Run: headless pygame with SDL's dummy video driver; simulated clock (each Clock.tick advances the game by its frame time, no real sleeping); random seed 0; keys injected as events and as key.get_pressed() state; mouse plan: one left click at the window centre at the start of phase 2, then a move to the lower-right quarter at the start of phase 3.
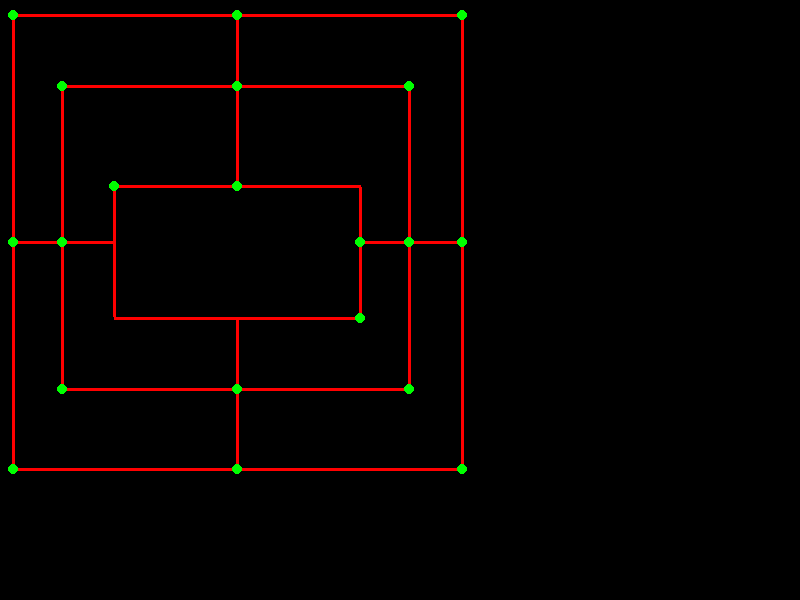
Frame 1 of 4 · flips 1–60 · no input
Frame 2 of 4 · flips 61–180 · clicked the window centre · tapped SPACE, RETURN · held RIGHT (→), D · screen unchanged from frame 1, image omitted
Frame 3 of 4 · flips 181–300 · moved the mouse to the lower-right quarter · held DOWN (↓), S · screen unchanged from frame 2, image omitted
Frame 4 of 4 · flips 301–420 · held LEFT (←), A, UP (↑), W · screen unchanged from frame 3, image omitted

The pygame program that drew these frames:

#https://stackoverflow.com/questions/63521847/finding-every-point-of-intersection-of-multiple-lines-using-pygame-in-python-for
import pygame
import math

pygame.init() 
WINDOW_SIZE = [800, 600]
screen = pygame.display.set_mode(WINDOW_SIZE)
pygame.display.set_caption("Array Backed Grid")
done = False
clock = pygame.time.Clock()

def lineLineIntersect(P0, P1, Q0, Q1):  
    '''
    Esto funciona bien, pero necesito hacer el calculo en base
    a una recta y un punto
    '''
    d = (P1[0]-P0[0]) * (Q1[1]-Q0[1]) + (P1[1]-P0[1]) * (Q0[0]-Q1[0]) 
    if d == 0:
        return None
    t = ((Q0[0]-P0[0]) * (Q1[1]-Q0[1]) + (Q0[1]-P0[1]) * (Q0[0]-Q1[0])) / d
    u = ((Q0[0]-P0[0]) * (P1[1]-P0[1]) + (Q0[1]-P0[1]) * (P0[0]-P1[0])) / d
    if 0 <= t <= 1 and 0 <= u <= 1:
        return round(P1[0] * t + P0[0] * (1-t)), round(P1[1] * t + P0[1] * (1-t))
    return None

def mouse_pos_intersect(p0, p1, mouse):
    #return coordenada exacta de intersección
    #o
    #return None
    ...

board_lines = [
    ( 13,15,462,15 ), ( 13,469,462,469 ), #lin1 and line2,outer rect
    ( 62,86,409,86 ), ( 62,389,409,389 ), #line3 and l4,mid reect
    ( 114,186,360,186 ), ( 114,318,360,318 ), #line5,l6,internl rect
    ( 13,15,13,469 ), ( 462,12,462,469 ), #line9,l10,left and right sides
    ( 62,86,62,389 ), ( 409,85,409,389 ), #l7,l8left and right sides
    ( 114,186,114,316), ( 360,187,360,318 ), #l11,lin12left and right sides
    ( 237,15,237,186 ), ( 237,469,237,320 ), #upper V.line,lowerV
    ( 13,242,113,242 ), ( 360,242,462,242 ) #rIGHT LEFT hoRIZONTAL LINE
] 

intersectionPoints = []
for i, line1 in enumerate(board_lines):
    for line2 in board_lines[i:]:
        isectP = lineLineIntersect(line1[:2], line1[2:], line2[:2], line2[2:])
        if isectP:
            intersectionPoints.append(isectP)
 
while not done:
    for event in pygame.event.get():
        if event.type == pygame.QUIT:
            done = True
        if event.type == pygame.KEYDOWN:
            if event.key == pygame.K_ESCAPE:
                done = True
    screen.fill('black')

    for line in board_lines:
        pygame.draw.line(screen, 'red', line[:2], line[2:], 3)

    for isectP in intersectionPoints:
        pygame.draw.circle(screen, 'green', isectP, 5)

    mouse_pos = pygame.mouse.get_pos()
    #consumir puntos de interes y mouse_pos
    #puntos de recta?...
    '''
    intersecting = mouse_pos_intersect(p0, p1, mouse_pos)
    if intersecting:
        pygame.draw.circle(screen,'green',intersecting,5)
    '''

    clock.tick(60)
    pygame.display.flip()
 
pygame.quit()
